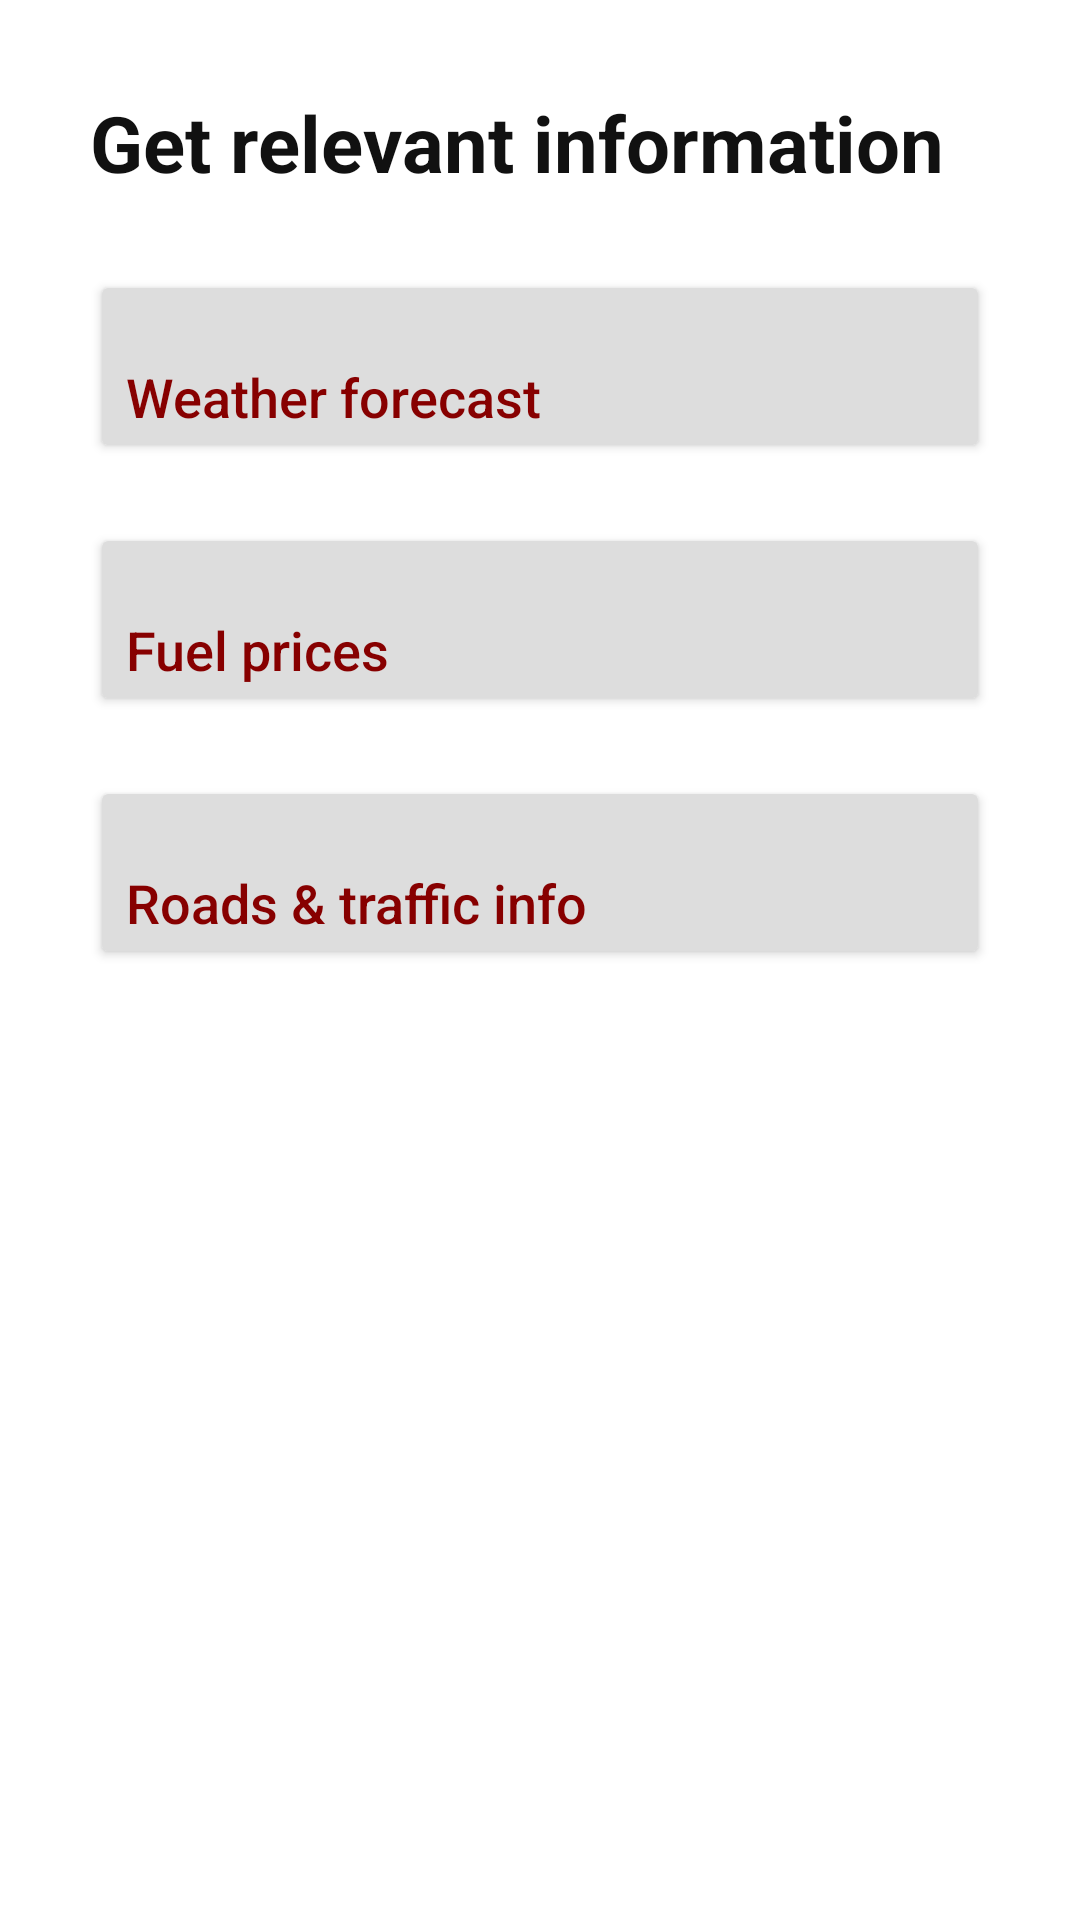

Reconstruct the res/layout file that produces this screen, plus the resources it refers to.
<!-- AndroidManifest.xml: application theme Theme.Autoshare -->
<!-- res/layout/info_fragment.xml -->
<?xml version="1.0" encoding="utf-8"?>
<RelativeLayout xmlns:android="http://schemas.android.com/apk/res/android"
    xmlns:tools="http://schemas.android.com/tools"
    android:layout_width="match_parent"
    android:layout_height="match_parent"
    tools:context=".ui.home.info.InfoFragment">

    <TextView
        android:id="@+id/tv_heading"
        style="@style/HeadingsStyle"
        android:layout_width="match_parent"
        android:layout_height="wrap_content"
        android:layout_alignParentTop="true"
        android:layout_marginHorizontal="30dp"
        android:text="@string/get_relevant_information" />


    <Button
        android:id="@+id/btn_weather"
        style="@style/NavigationButtonsStyle"
        android:layout_width="match_parent"
        android:layout_height="wrap_content"
        android:layout_below="@id/tv_heading"
        android:layout_marginHorizontal="30dp"
        android:layout_marginTop="25dp"
        android:layout_marginBottom="5dp"
        android:text="@string/weather_forecast" />

    <Button
        android:id="@+id/btn_fuel"
        style="@style/NavigationButtonsStyle"
        android:layout_width="match_parent"
        android:layout_height="wrap_content"
        android:layout_below="@id/btn_weather"
        android:layout_marginHorizontal="30dp"
        android:layout_marginTop="15dp"
        android:layout_marginBottom="5dp"
        android:text="@string/fuel_prices" />

    <Button
        android:id="@+id/btn_traffic"
        style="@style/NavigationButtonsStyle"
        android:layout_width="match_parent"
        android:layout_height="wrap_content"
        android:layout_below="@id/btn_fuel"
        android:layout_marginHorizontal="30dp"
        android:layout_marginTop="15dp"
        android:text="@string/roads_amp_traffic_info" />


</RelativeLayout>
<!-- resources referenced by this layout -->
<resources>
  <string name="fuel_prices">Fuel prices</string>
  <string name="get_relevant_information">Get relevant information</string>
  <string name="roads_amp_traffic_info">Roads &amp; traffic info</string>
  <string name="weather_forecast">Weather forecast</string>
  <style name="HeadingsStyle" parent="Theme.Autoshare">
          <item name="android:layout_width">wrap_content</item>
          <item name="android:layout_height">wrap_content</item>
          <item name="android:layout_marginTop">30dp</item>
          <item name="android:textSize">26sp</item>
          <item name="android:textColor">@color/dark_grey</item>
          <item name="android:textStyle">bold</item>
      </style>
  <style name="NavigationButtonsStyle" parent="Widget.AppCompat.Button">
          <item name="android:textColor">@color/dark_red</item>
          <item name="background">@drawable/rounded_corners_box_white</item>
          <item name="backgroundTint">@color/darker_app_white</item>
          <item name="android:textSize">18sp</item>
          <item name="android:textStyle">normal</item>
          <item name="android:layout_width">match_parent</item>
          <item name="android:layout_height">wrap_content</item>
          <item name="android:gravity">bottom|left</item>
          <item name="android:textAllCaps">false</item>
          <item name="android:paddingTop">30dp</item>
          <item name="android:paddingBottom">10dp</item>
      </style>
  <style name="Theme.Autoshare" parent="Theme.MaterialComponents.Light.NoActionBar">
          
          <item name="colorPrimary">#bf0000</item>
          <item name="colorPrimaryVariant">#870000</item>
          <item name="colorOnPrimary">#dddddd</item>
          <item name="colorSurface">#eeeeee</item>
          <item name="colorError">#fa4c2e</item>
          
          <item name="colorSecondary">#444444</item>
          <item name="colorSecondaryVariant">#1d1d1d</item>
          <item name="colorOnSecondary">#111111</item>
          
          <item name="android:statusBarColor" tools:targetApi="l">#bf0000</item>
          
  
          <item name="colorPrimaryDark">#870000</item>
  
          <item name="android:windowDrawsSystemBarBackgrounds">true</item>
  
      </style>
  <color name="dark_grey">#111111</color>
  <color name="dark_red">#870000</color>
  <!-- drawable rounded_corners_box_white (drawable) -->
  <?xml version="1.0" encoding="utf-8"?>
  <shape xmlns:android="http://schemas.android.com/apk/res/android">
      <solid android:color="@color/app_white"/>
      <corners android:radius="12dp"/>
      <padding android:left="0dp" android:top="0dp" android:right="0dp" android:bottom="0dp" />
  </shape>
  <color name="darker_app_white">#dddddd</color>
  <color name="app_white">#eeeeee</color>
</resources>
